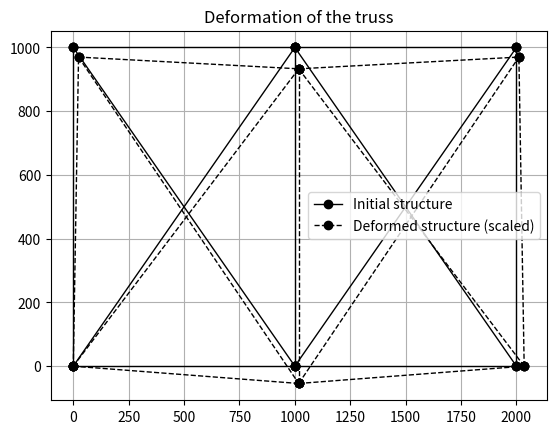

Write the Python code that produced this figure.
# Problem 2D - Truss

import matplotlib.pylab as plt
import numpy as np

def formStiffness2Dtruss(GDof, numberElements, elementNodes, xx, yy, EA):
    
    stiffness = np.zeros([GDof, GDof])

    # Computation of the stiffness matrix
    for e in range(0, numberElements):
        indice = elementNodes[e, :]
        # calcul x2-x1 et y2-y1
        x2 = xx[indice[1]]-xx[indice[0]]
        y2 = yy[indice[1]] - yy[indice[0]]
        # length of element and cos/sin angle
        Le = np.sqrt(x2**2+y2**2)
        C = x2/Le
        S = y2/Le
        # stiffness matrice for the element
        Ke = EA/Le * np.array([[C**2, C*S, -C**2, -C*S], [C*S, S**2, -C*S, -S**2],
                               [-C**2, -C*S, C**2, C*S], [-C*S, -S**2, C*S, S**2]])

        # injection inside the global matrix
        elementDof = np.array([[indice[0]*2, indice[0]*2+1, indice[1]*2, indice[1]*2+1]])
        stiffness[elementDof, elementDof.T] = stiffness[elementDof, elementDof.T] + Ke

    return stiffness

def solution(GDof, prescribedDof, stiffness, force):
    activeDof = np.setdiff1d(np.arange(0, GDof), prescribedDof)

    U = np.linalg.solve(stiffness[activeDof, activeDof[:, None]], force[activeDof])
    displacements = np.zeros([GDof])
    displacements[activeDof] = U
    return displacements

def stresses2Dtruss(numberElements, elementNodes, xx, yy, displacements, E):
    sigma = np.zeros([numberElements])
    for e in range(0, numberElements):
        indice = elementNodes[e, :]
        elementDof = np.array([[indice[0] * 2, indice[0] * 2 + 1, indice[1] * 2, indice[1] * 2 + 1]])
        # calcul x2-x1 et y2-y1
        x2 = xx[indice[1]]-xx[indice[0]]
        y2 = yy[indice[1]] - yy[indice[0]]
        # length of element and cos/sin angle
        Le = np.sqrt(x2**2+y2**2)
        C = x2 / Le
        S = y2 / Le
        # stress
        sigma[e] = E/Le * np.array([[-C, -S, C, S]])@displacements[elementDof].T

    print(sigma[:, None])


def outputDisplacementsReactions(displacements, stiffness, GDof, prescribedDof):
    # displacements
    print('Displacements')
    jj = np.linspace(0, GDof - 1, GDof).reshape(GDof, 1)
    print(np.append(jj, displacements[:, None], axis=1))

    # reactions
    F = np.matmul(stiffness, displacements)
    reactions = F[prescribedDof]
    print('Reactions')
    print(np.append(prescribedDof[:, None], reactions[:, None], axis=1))

E = 70000
A = 300
EA = E * A
L = 1000
Load1 = -100000
Load2 = -50000

# coordinates and connectivities
numberElements = 11
numberNodes = 6
elementNodes = np.array([[0, 1], [0, 2], [1, 2], [1, 3], [0, 3], [2, 3], [2, 5], [3, 4], [3, 5], [2, 4], [4, 5]])
nodeCoor = np.array([[0, 0], [0, L], [L, 0], [L, L], [2*L, 0], [2*L, L]])
xx = nodeCoor[:, 0]
yy = nodeCoor[:, 1]

# for structure
GDof = 2*numberNodes
displacements = np.zeros([GDof])
force = np.zeros([GDof])
force[3] = Load2
force[7] = Load1
force[11] = Load2

# computation of the system stiffness matrix
stiffness = formStiffness2Dtruss(GDof, numberElements, elementNodes, xx, yy, EA)

# boundary conditions and solution
prescribedDof = np.array([0, 1, 9])
displacements = solution(GDof, prescribedDof, stiffness, force)

# output displacements/reactions
outputDisplacementsReactions(displacements, stiffness, GDof, prescribedDof)

# stresses at elements
stresses2Dtruss(numberElements, elementNodes, xx, yy, displacements, E)

# deformed structure
scaling = 10
new_xx = xx + scaling*displacements[np.arange(0, GDof, 2)]
new_yy = yy + scaling*displacements[np.arange(1, GDof, 2)]

plt.figure()
plt.grid()
for e in range(0,numberElements):
    # initial struture
    indice = elementNodes[e, :]
    x_plot = np.array([xx[indice[0]], xx[indice[1]]])
    y_plot = np.array([yy[indice[0]], yy[indice[1]]])
    plt.plot(x_plot, y_plot, '-ok', lw=1)

    # deformed structure
    x2_plot = np.array([new_xx[indice[0]], new_xx[indice[1]]])
    y2_plot = np.array([new_yy[indice[0]], new_yy[indice[1]]])
    plt.plot(x2_plot, y2_plot, '--ok', lw=1)

plt.title('Deformation of the truss')
plt.legend(['Initial structure', 'Deformed structure (scaled)'])
plt.show()
